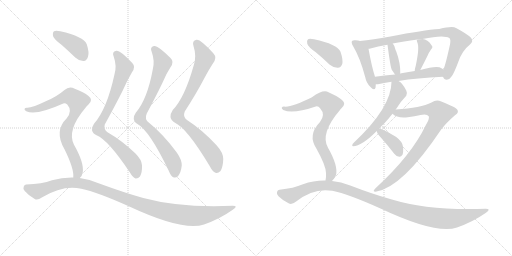
t = 0.00 s
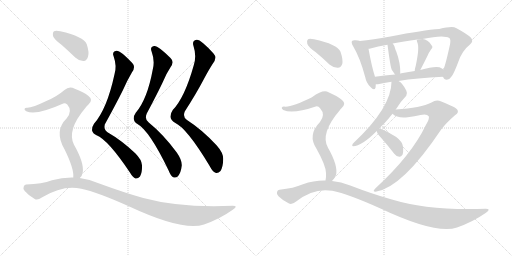
t = 2.72 s
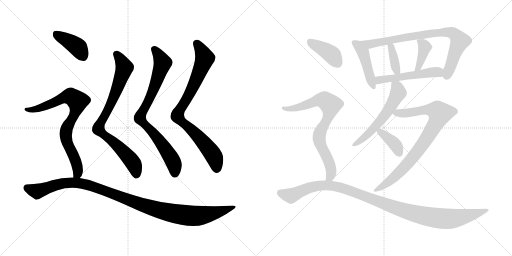
t = 5.43 s
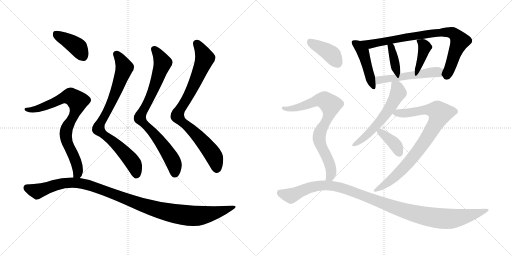
t = 8.15 s
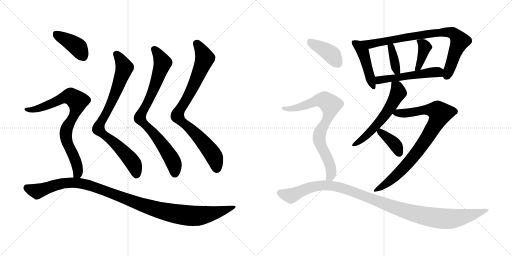
t = 10.86 s
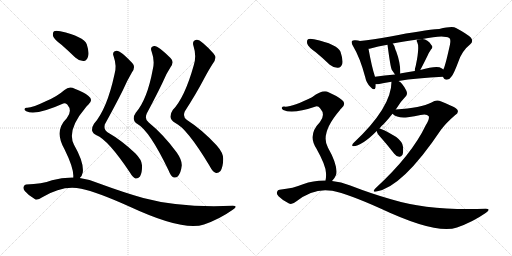
t = 13.58 s

The animated SVG that drew these frames (rendered in a browser with its animation timeline set to each time). Animation: 17 CSS @keyframes rules; one cycle of 13.58 s.

<svg version="1.1" viewBox="0 0 2048 1024" xmlns="http://www.w3.org/2000/svg">
  <g stroke="lightgray" stroke-dasharray="1,1" stroke-width="1" transform="scale(4, 4)">
    <line x1="0" y1="0" x2="256" y2="256"></line>
    <line x1="256" y1="0" x2="0" y2="256"></line>
    <line x1="128" y1="0" x2="128" y2="256"></line>
    <line x1="0" y1="128" x2="256" y2="128"></line>
    <line x1="256" y1="0" x2="512" y2="256"></line>
    <line x1="512" y1="0" x2="256" y2="256"></line>
    <line x1="384" y1="0" x2="384" y2="256"></line>
    <line x1="256" y1="128" x2="512" y2="128"></line>
  </g>
<g transform="scale(1, -1) translate(0, -850)">
   <style type="text/css">
    @keyframes keyframes0 {
      from {
       stroke: black;
       stroke-dashoffset: 831;
       stroke-width: 128;
       }
       73% {
       animation-timing-function: step-end;
       stroke: black;
       stroke-dashoffset: 0;
       stroke-width: 128;
       }
       to {
       stroke: black;
       stroke-width: 1024;
       }
       }
       #make-me-a-hanzi-animation-0 {
         animation: keyframes0 0.926270s both;
         animation-delay: 0.000000s;
         animation-timing-function: linear;
       }
    @keyframes keyframes1 {
      from {
       stroke: black;
       stroke-dashoffset: 826;
       stroke-width: 128;
       }
       73% {
       animation-timing-function: step-end;
       stroke: black;
       stroke-dashoffset: 0;
       stroke-width: 128;
       }
       to {
       stroke: black;
       stroke-width: 1024;
       }
       }
       #make-me-a-hanzi-animation-1 {
         animation: keyframes1 0.922201s both;
         animation-delay: 0.926270s;
         animation-timing-function: linear;
       }
    @keyframes keyframes2 {
      from {
       stroke: black;
       stroke-dashoffset: 849;
       stroke-width: 128;
       }
       73% {
       animation-timing-function: step-end;
       stroke: black;
       stroke-dashoffset: 0;
       stroke-width: 128;
       }
       to {
       stroke: black;
       stroke-width: 1024;
       }
       }
       #make-me-a-hanzi-animation-2 {
         animation: keyframes2 0.940918s both;
         animation-delay: 1.848470s;
         animation-timing-function: linear;
       }
    @keyframes keyframes3 {
      from {
       stroke: black;
       stroke-dashoffset: 401;
       stroke-width: 128;
       }
       57% {
       animation-timing-function: step-end;
       stroke: black;
       stroke-dashoffset: 0;
       stroke-width: 128;
       }
       to {
       stroke: black;
       stroke-width: 1024;
       }
       }
       #make-me-a-hanzi-animation-3 {
         animation: keyframes3 0.576335s both;
         animation-delay: 2.789388s;
         animation-timing-function: linear;
       }
    @keyframes keyframes4 {
      from {
       stroke: black;
       stroke-dashoffset: 801;
       stroke-width: 128;
       }
       72% {
       animation-timing-function: step-end;
       stroke: black;
       stroke-dashoffset: 0;
       stroke-width: 128;
       }
       to {
       stroke: black;
       stroke-width: 1024;
       }
       }
       #make-me-a-hanzi-animation-4 {
         animation: keyframes4 0.901855s both;
         animation-delay: 3.365723s;
         animation-timing-function: linear;
       }
    @keyframes keyframes5 {
      from {
       stroke: black;
       stroke-dashoffset: 1113;
       stroke-width: 128;
       }
       78% {
       animation-timing-function: step-end;
       stroke: black;
       stroke-dashoffset: 0;
       stroke-width: 128;
       }
       to {
       stroke: black;
       stroke-width: 1024;
       }
       }
       #make-me-a-hanzi-animation-5 {
         animation: keyframes5 1.155762s both;
         animation-delay: 4.267578s;
         animation-timing-function: linear;
       }
    @keyframes keyframes6 {
      from {
       stroke: black;
       stroke-dashoffset: 454;
       stroke-width: 128;
       }
       60% {
       animation-timing-function: step-end;
       stroke: black;
       stroke-dashoffset: 0;
       stroke-width: 128;
       }
       to {
       stroke: black;
       stroke-width: 1024;
       }
       }
       #make-me-a-hanzi-animation-6 {
         animation: keyframes6 0.619466s both;
         animation-delay: 5.423340s;
         animation-timing-function: linear;
       }
    @keyframes keyframes7 {
      from {
       stroke: black;
       stroke-dashoffset: 817;
       stroke-width: 128;
       }
       73% {
       animation-timing-function: step-end;
       stroke: black;
       stroke-dashoffset: 0;
       stroke-width: 128;
       }
       to {
       stroke: black;
       stroke-width: 1024;
       }
       }
       #make-me-a-hanzi-animation-7 {
         animation: keyframes7 0.914876s both;
         animation-delay: 6.042806s;
         animation-timing-function: linear;
       }
    @keyframes keyframes8 {
      from {
       stroke: black;
       stroke-dashoffset: 370;
       stroke-width: 128;
       }
       55% {
       animation-timing-function: step-end;
       stroke: black;
       stroke-dashoffset: 0;
       stroke-width: 128;
       }
       to {
       stroke: black;
       stroke-width: 1024;
       }
       }
       #make-me-a-hanzi-animation-8 {
         animation: keyframes8 0.551107s both;
         animation-delay: 6.957682s;
         animation-timing-function: linear;
       }
    @keyframes keyframes9 {
      from {
       stroke: black;
       stroke-dashoffset: 389;
       stroke-width: 128;
       }
       56% {
       animation-timing-function: step-end;
       stroke: black;
       stroke-dashoffset: 0;
       stroke-width: 128;
       }
       to {
       stroke: black;
       stroke-width: 1024;
       }
       }
       #make-me-a-hanzi-animation-9 {
         animation: keyframes9 0.566569s both;
         animation-delay: 7.508789s;
         animation-timing-function: linear;
       }
    @keyframes keyframes10 {
      from {
       stroke: black;
       stroke-dashoffset: 522;
       stroke-width: 128;
       }
       63% {
       animation-timing-function: step-end;
       stroke: black;
       stroke-dashoffset: 0;
       stroke-width: 128;
       }
       to {
       stroke: black;
       stroke-width: 1024;
       }
       }
       #make-me-a-hanzi-animation-10 {
         animation: keyframes10 0.674805s both;
         animation-delay: 8.075358s;
         animation-timing-function: linear;
       }
    @keyframes keyframes11 {
      from {
       stroke: black;
       stroke-dashoffset: 576;
       stroke-width: 128;
       }
       65% {
       animation-timing-function: step-end;
       stroke: black;
       stroke-dashoffset: 0;
       stroke-width: 128;
       }
       to {
       stroke: black;
       stroke-width: 1024;
       }
       }
       #make-me-a-hanzi-animation-11 {
         animation: keyframes11 0.718750s both;
         animation-delay: 8.750163s;
         animation-timing-function: linear;
       }
    @keyframes keyframes12 {
      from {
       stroke: black;
       stroke-dashoffset: 847;
       stroke-width: 128;
       }
       73% {
       animation-timing-function: step-end;
       stroke: black;
       stroke-dashoffset: 0;
       stroke-width: 128;
       }
       to {
       stroke: black;
       stroke-width: 1024;
       }
       }
       #make-me-a-hanzi-animation-12 {
         animation: keyframes12 0.939290s both;
         animation-delay: 9.468913s;
         animation-timing-function: linear;
       }
    @keyframes keyframes13 {
      from {
       stroke: black;
       stroke-dashoffset: 374;
       stroke-width: 128;
       }
       55% {
       animation-timing-function: step-end;
       stroke: black;
       stroke-dashoffset: 0;
       stroke-width: 128;
       }
       to {
       stroke: black;
       stroke-width: 1024;
       }
       }
       #make-me-a-hanzi-animation-13 {
         animation: keyframes13 0.554362s both;
         animation-delay: 10.408203s;
         animation-timing-function: linear;
       }
    @keyframes keyframes14 {
      from {
       stroke: black;
       stroke-dashoffset: 400;
       stroke-width: 128;
       }
       57% {
       animation-timing-function: step-end;
       stroke: black;
       stroke-dashoffset: 0;
       stroke-width: 128;
       }
       to {
       stroke: black;
       stroke-width: 1024;
       }
       }
       #make-me-a-hanzi-animation-14 {
         animation: keyframes14 0.575521s both;
         animation-delay: 10.962565s;
         animation-timing-function: linear;
       }
    @keyframes keyframes15 {
      from {
       stroke: black;
       stroke-dashoffset: 778;
       stroke-width: 128;
       }
       72% {
       animation-timing-function: step-end;
       stroke: black;
       stroke-dashoffset: 0;
       stroke-width: 128;
       }
       to {
       stroke: black;
       stroke-width: 1024;
       }
       }
       #make-me-a-hanzi-animation-15 {
         animation: keyframes15 0.883138s both;
         animation-delay: 11.538086s;
         animation-timing-function: linear;
       }
    @keyframes keyframes16 {
      from {
       stroke: black;
       stroke-dashoffset: 1115;
       stroke-width: 128;
       }
       78% {
       animation-timing-function: step-end;
       stroke: black;
       stroke-dashoffset: 0;
       stroke-width: 128;
       }
       to {
       stroke: black;
       stroke-width: 1024;
       }
       }
       #make-me-a-hanzi-animation-16 {
         animation: keyframes16 1.157389s both;
         animation-delay: 12.421224s;
         animation-timing-function: linear;
       }
</style>
<path d="M 458 553 Q 428 414 376 355 Q 367 342 368 329 Q 371 316 386 309 Q 432 291 519 161 Q 532 139 542 136 Q 552 135 560 144 Q 569 160 568 189 Q 567 211 541 237 Q 486 289 430 321 Q 414 331 419 352 Q 462 430 491 488 Q 510 531 528 561 Q 544 583 529 598 Q 480 650 465 647 Q 446 643 455 623 Q 468 586 458 553 Z" fill="lightgray"></path> 
<path d="M 611 572 Q 589 452 543 399 Q 534 386 535 375 Q 536 362 550 354 Q 598 327 674 169 Q 684 144 693 141 Q 703 137 712 145 Q 724 160 727 188 Q 728 210 707 240 Q 653 313 595 360 Q 577 373 587 396 Q 624 465 649 517 Q 665 556 682 581 Q 698 603 682 618 Q 630 670 616 666 Q 598 662 607 642 Q 620 606 611 572 Z" fill="lightgray"></path> 
<path d="M 775 589 Q 739 460 691 410 Q 681 395 682 382 Q 683 369 700 359 Q 748 337 838 187 Q 851 162 862 159 Q 872 156 882 166 Q 892 182 893 214 Q 893 239 867 268 Q 809 331 748 370 Q 730 382 739 404 Q 784 474 813 529 Q 834 569 851 595 Q 870 619 854 636 Q 802 694 786 691 Q 767 687 774 666 Q 787 626 775 589 Z" fill="lightgray"></path> 
<path d="M 247 670 Q 272 648 301 620 Q 317 605 335 606 Q 347 607 352 623 Q 358 639 347 673 Q 335 704 241 725 Q 223 729 216 725 Q 210 721 212 706 Q 216 693 247 670 Z" fill="lightgray"></path> 
<path d="M 319 138 Q 328 145 331 160 Q 337 199 296 271 Q 266 329 342 419 Q 346 426 353 431 Q 375 450 354 466 Q 335 482 299 495 Q 277 508 258 490 Q 227 463 183 445 Q 126 417 107 419 Q 100 419 98 414 Q 97 410 105 405 Q 145 387 253 436 Q 260 440 269 432 Q 291 407 267 377 Q 215 326 258 253 Q 297 174 293 140 C 294 110 302 113 319 138 Z" fill="lightgray"></path> 
<path d="M 293 140 Q 250 141 208 129 Q 168 114 105 112 Q 98 112 95 104 Q 91 97 99 86 Q 115 67 139 54 Q 149 47 169 61 Q 253 112 325 95 Q 388 82 515 25 Q 734 -77 816 -48 Q 879 -26 931 11 Q 955 27 931 27 Q 721 18 573 58 Q 495 80 397 116 Q 358 134 319 138 L 293 140 Z" fill="lightgray"></path> 
<path d="M 1440 686 Q 1433 689 1422 689 Q 1412 690 1408 686 Q 1404 680 1412 666 Q 1440 620 1461 541 Q 1465 519 1481 503 Q 1497 485 1502 499 Q 1503 506 1503 513 L 1500 543 Q 1487 582 1474 655 C 1470 677 1469 677 1440 686 Z" fill="lightgray"></path> 
<path d="M 1772 543 Q 1776 531 1787 531 Q 1799 532 1806 544 Q 1815 554 1833 602 Q 1848 647 1880 672 Q 1896 685 1883 700 Q 1867 715 1824 738 Q 1811 747 1757 734 Q 1694 730 1562 704 Q 1490 691 1440 686 C 1410 683 1445 648 1474 655 Q 1478 655 1482 656 Q 1510 665 1550 671 L 1571 676 Q 1613 685 1670 692 L 1690 694 Q 1775 712 1797 698 Q 1804 694 1800 672 Q 1782 590 1774 573 Q 1773 573 1773 572 C 1764 550 1764 550 1772 543 Z" fill="lightgray"></path> 
<path d="M 1600 556 Q 1600 557 1601 559 Q 1602 598 1585 644 Q 1582 650 1580 657 Q 1577 669 1571 676 C 1553 700 1546 701 1550 671 Q 1562 580 1567 571 L 1580 552 C 1594 532 1594 532 1600 556 Z" fill="lightgray"></path> 
<path d="M 1681 570 Q 1691 588 1711 629 Q 1715 639 1724 652 Q 1734 662 1726 669 Q 1711 693 1690 694 L 1670 692 Q 1664 689 1669 681 Q 1679 662 1663 587 Q 1659 575 1659 566 C 1657 536 1667 544 1681 570 Z" fill="lightgray"></path> 
<path d="M 1594 526 Q 1666 538 1772 543 C 1802 544 1797 555 1773 572 Q 1769 575 1766 577 Q 1750 589 1681 570 L 1659 566 Q 1628 562 1600 556 L 1580 552 Q 1537 549 1500 543 C 1470 538 1473 513 1503 513 Q 1507 513 1512 513 Q 1534 519 1566 523 L 1594 526 Z" fill="lightgray"></path> 
<path d="M 1583 412 Q 1604 446 1625 467 Q 1631 476 1625 488 Q 1610 518 1594 526 C 1569 543 1567 545 1566 523 Q 1566 421 1415 279 Q 1409 275 1409 269 Q 1408 265 1413 265 Q 1446 265 1507 326 L 1518 336 Q 1525 346 1536 355 Q 1555 376 1570 395 L 1583 412 Z" fill="lightgray"></path> 
<path d="M 1570 395 Q 1589 376 1631 381 Q 1659 385 1682 390 Q 1707 396 1715 385 Q 1719 375 1703 349 Q 1646 229 1501 96 Q 1488 83 1502 83 Q 1608 98 1764 331 Q 1785 359 1820 389 Q 1836 399 1830 410 Q 1829 419 1765 444 Q 1746 454 1726 440 Q 1684 419 1583 412 C 1553 410 1548 409 1570 395 Z" fill="lightgray"></path> 
<path d="M 1507 326 Q 1507 317 1525 298 Q 1550 270 1577 235 Q 1584 225 1597 223 Q 1604 222 1610 231 Q 1614 241 1612 263 Q 1611 282 1585 302 Q 1530 335 1518 336 C 1504 339 1504 339 1507 326 Z" fill="lightgray"></path> 
<path d="M 1263 641 Q 1290 619 1319 591 Q 1335 578 1352 579 Q 1364 580 1369 594 Q 1373 610 1362 643 Q 1350 673 1256 693 Q 1238 697 1232 693 Q 1226 689 1229 675 Q 1233 662 1263 641 Z" fill="lightgray"></path> 
<path d="M 1328 126 Q 1338 135 1344 150 Q 1353 187 1312 259 Q 1279 316 1360 410 Q 1361 414 1365 416 Q 1387 435 1368 450 Q 1349 466 1314 481 Q 1293 494 1248 461 Q 1164 419 1136 424 Q 1129 424 1127 419 Q 1126 415 1133 410 Q 1170 392 1263 424 Q 1273 427 1281 416 Q 1303 392 1280 362 Q 1229 310 1266 255 Q 1303 189 1304 158 Q 1305 139 1302 128 C 1298 98 1309 103 1328 126 Z" fill="lightgray"></path> 
<path d="M 1302 128 Q 1256 129 1212 113 Q 1175 97 1118 91 Q 1111 91 1108 82 Q 1105 75 1114 65 Q 1132 47 1156 36 Q 1168 30 1186 45 Q 1255 100 1329 87 Q 1393 74 1522 16 Q 1745 -89 1828 -60 Q 1891 -38 1944 -1 Q 1966 15 1943 15 Q 1718 6 1564 53 Q 1489 74 1401 108 Q 1364 123 1328 126 L 1302 128 Z" fill="lightgray"></path> 
      <clipPath id="make-me-a-hanzi-clip-0">
      <path d="M 458 553 Q 428 414 376 355 Q 367 342 368 329 Q 371 316 386 309 Q 432 291 519 161 Q 532 139 542 136 Q 552 135 560 144 Q 569 160 568 189 Q 567 211 541 237 Q 486 289 430 321 Q 414 331 419 352 Q 462 430 491 488 Q 510 531 528 561 Q 544 583 529 598 Q 480 650 465 647 Q 446 643 455 623 Q 468 586 458 553 Z" fill="lightgray"></path>
      </clipPath>
      <path clip-path="url(#make-me-a-hanzi-clip-0)" d="M 466 633 L 498 580 L 452 454 L 401 358 L 394 333 L 515 221 L 535 194 L 545 149 " fill="none" id="make-me-a-hanzi-animation-0" stroke-dasharray="703 1406" stroke-linecap="round"></path>

      <clipPath id="make-me-a-hanzi-clip-1">
      <path d="M 611 572 Q 589 452 543 399 Q 534 386 535 375 Q 536 362 550 354 Q 598 327 674 169 Q 684 144 693 141 Q 703 137 712 145 Q 724 160 727 188 Q 728 210 707 240 Q 653 313 595 360 Q 577 373 587 396 Q 624 465 649 517 Q 665 556 682 581 Q 698 603 682 618 Q 630 670 616 666 Q 598 662 607 642 Q 620 606 611 572 Z" fill="lightgray"></path>
      </clipPath>
      <path clip-path="url(#make-me-a-hanzi-clip-1)" d="M 618 652 L 651 600 L 610 483 L 560 376 L 635 291 L 670 242 L 691 206 L 700 156 " fill="none" id="make-me-a-hanzi-animation-1" stroke-dasharray="698 1396" stroke-linecap="round"></path>

      <clipPath id="make-me-a-hanzi-clip-2">
      <path d="M 775 589 Q 739 460 691 410 Q 681 395 682 382 Q 683 369 700 359 Q 748 337 838 187 Q 851 162 862 159 Q 872 156 882 166 Q 892 182 893 214 Q 893 239 867 268 Q 809 331 748 370 Q 730 382 739 404 Q 784 474 813 529 Q 834 569 851 595 Q 870 619 854 636 Q 802 694 786 691 Q 767 687 774 666 Q 787 626 775 589 Z" fill="lightgray"></path>
      </clipPath>
      <path clip-path="url(#make-me-a-hanzi-clip-2)" d="M 787 675 L 820 618 L 782 524 L 744 448 L 718 410 L 710 384 L 776 322 L 837 252 L 857 222 L 867 175 " fill="none" id="make-me-a-hanzi-animation-2" stroke-dasharray="721 1442" stroke-linecap="round"></path>

      <clipPath id="make-me-a-hanzi-clip-3">
      <path d="M 247 670 Q 272 648 301 620 Q 317 605 335 606 Q 347 607 352 623 Q 358 639 347 673 Q 335 704 241 725 Q 223 729 216 725 Q 210 721 212 706 Q 216 693 247 670 Z" fill="lightgray"></path>
      </clipPath>
      <path clip-path="url(#make-me-a-hanzi-clip-3)" d="M 223 716 L 313 659 L 332 626 " fill="none" id="make-me-a-hanzi-animation-3" stroke-dasharray="273 546" stroke-linecap="round"></path>

      <clipPath id="make-me-a-hanzi-clip-4">
      <path d="M 319 138 Q 328 145 331 160 Q 337 199 296 271 Q 266 329 342 419 Q 346 426 353 431 Q 375 450 354 466 Q 335 482 299 495 Q 277 508 258 490 Q 227 463 183 445 Q 126 417 107 419 Q 100 419 98 414 Q 97 410 105 405 Q 145 387 253 436 Q 260 440 269 432 Q 291 407 267 377 Q 215 326 258 253 Q 297 174 293 140 C 294 110 302 113 319 138 Z" fill="lightgray"></path>
      </clipPath>
      <path clip-path="url(#make-me-a-hanzi-clip-4)" d="M 105 412 L 153 415 L 270 464 L 294 459 L 310 445 L 304 405 L 270 345 L 263 313 L 268 284 L 303 207 L 311 175 L 312 159 L 300 144 " fill="none" id="make-me-a-hanzi-animation-4" stroke-dasharray="673 1346" stroke-linecap="round"></path>

      <clipPath id="make-me-a-hanzi-clip-5">
      <path d="M 293 140 Q 250 141 208 129 Q 168 114 105 112 Q 98 112 95 104 Q 91 97 99 86 Q 115 67 139 54 Q 149 47 169 61 Q 253 112 325 95 Q 388 82 515 25 Q 734 -77 816 -48 Q 879 -26 931 11 Q 955 27 931 27 Q 721 18 573 58 Q 495 80 397 116 Q 358 134 319 138 L 293 140 Z" fill="lightgray"></path>
      </clipPath>
      <path clip-path="url(#make-me-a-hanzi-clip-5)" d="M 108 98 L 151 86 L 246 116 L 298 120 L 335 115 L 618 14 L 772 -14 L 824 -9 L 935 19 " fill="none" id="make-me-a-hanzi-animation-5" stroke-dasharray="985 1970" stroke-linecap="round"></path>

      <clipPath id="make-me-a-hanzi-clip-6">
      <path d="M 1440 686 Q 1433 689 1422 689 Q 1412 690 1408 686 Q 1404 680 1412 666 Q 1440 620 1461 541 Q 1465 519 1481 503 Q 1497 485 1502 499 Q 1503 506 1503 513 L 1500 543 Q 1487 582 1474 655 C 1470 677 1469 677 1440 686 Z" fill="lightgray"></path>
      </clipPath>
      <path clip-path="url(#make-me-a-hanzi-clip-6)" d="M 1416 681 L 1434 668 L 1453 642 L 1492 504 " fill="none" id="make-me-a-hanzi-animation-6" stroke-dasharray="326 652" stroke-linecap="round"></path>

      <clipPath id="make-me-a-hanzi-clip-7">
      <path d="M 1772 543 Q 1776 531 1787 531 Q 1799 532 1806 544 Q 1815 554 1833 602 Q 1848 647 1880 672 Q 1896 685 1883 700 Q 1867 715 1824 738 Q 1811 747 1757 734 Q 1694 730 1562 704 Q 1490 691 1440 686 C 1410 683 1445 648 1474 655 Q 1478 655 1482 656 Q 1510 665 1550 671 L 1571 676 Q 1613 685 1670 692 L 1690 694 Q 1775 712 1797 698 Q 1804 694 1800 672 Q 1782 590 1774 573 Q 1773 573 1773 572 C 1764 550 1764 550 1772 543 Z" fill="lightgray"></path>
      </clipPath>
      <path clip-path="url(#make-me-a-hanzi-clip-7)" d="M 1447 682 L 1478 673 L 1707 714 L 1770 722 L 1812 717 L 1832 699 L 1838 683 L 1787 546 " fill="none" id="make-me-a-hanzi-animation-7" stroke-dasharray="689 1378" stroke-linecap="round"></path>

      <clipPath id="make-me-a-hanzi-clip-8">
      <path d="M 1600 556 Q 1600 557 1601 559 Q 1602 598 1585 644 Q 1582 650 1580 657 Q 1577 669 1571 676 C 1553 700 1546 701 1550 671 Q 1562 580 1567 571 L 1580 552 C 1594 532 1594 532 1600 556 Z" fill="lightgray"></path>
      </clipPath>
      <path clip-path="url(#make-me-a-hanzi-clip-8)" d="M 1567 668 L 1564 658 L 1582 583 L 1594 560 " fill="none" id="make-me-a-hanzi-animation-8" stroke-dasharray="242 484" stroke-linecap="round"></path>

      <clipPath id="make-me-a-hanzi-clip-9">
      <path d="M 1681 570 Q 1691 588 1711 629 Q 1715 639 1724 652 Q 1734 662 1726 669 Q 1711 693 1690 694 L 1670 692 Q 1664 689 1669 681 Q 1679 662 1663 587 Q 1659 575 1659 566 C 1657 536 1667 544 1681 570 Z" fill="lightgray"></path>
      </clipPath>
      <path clip-path="url(#make-me-a-hanzi-clip-9)" d="M 1676 686 L 1692 674 L 1699 659 L 1677 589 L 1664 570 " fill="none" id="make-me-a-hanzi-animation-9" stroke-dasharray="261 522" stroke-linecap="round"></path>

      <clipPath id="make-me-a-hanzi-clip-10">
      <path d="M 1594 526 Q 1666 538 1772 543 C 1802 544 1797 555 1773 572 Q 1769 575 1766 577 Q 1750 589 1681 570 L 1659 566 Q 1628 562 1600 556 L 1580 552 Q 1537 549 1500 543 C 1470 538 1473 513 1503 513 Q 1507 513 1512 513 Q 1534 519 1566 523 L 1594 526 Z" fill="lightgray"></path>
      </clipPath>
      <path clip-path="url(#make-me-a-hanzi-clip-10)" d="M 1508 521 L 1517 530 L 1534 534 L 1696 557 L 1752 562 L 1763 551 " fill="none" id="make-me-a-hanzi-animation-10" stroke-dasharray="394 788" stroke-linecap="round"></path>

      <clipPath id="make-me-a-hanzi-clip-11">
      <path d="M 1583 412 Q 1604 446 1625 467 Q 1631 476 1625 488 Q 1610 518 1594 526 C 1569 543 1567 545 1566 523 Q 1566 421 1415 279 Q 1409 275 1409 269 Q 1408 265 1413 265 Q 1446 265 1507 326 L 1518 336 Q 1525 346 1536 355 Q 1555 376 1570 395 L 1583 412 Z" fill="lightgray"></path>
      </clipPath>
      <path clip-path="url(#make-me-a-hanzi-clip-11)" d="M 1574 517 L 1589 500 L 1593 480 L 1556 413 L 1476 316 L 1416 272 " fill="none" id="make-me-a-hanzi-animation-11" stroke-dasharray="448 896" stroke-linecap="round"></path>

      <clipPath id="make-me-a-hanzi-clip-12">
      <path d="M 1570 395 Q 1589 376 1631 381 Q 1659 385 1682 390 Q 1707 396 1715 385 Q 1719 375 1703 349 Q 1646 229 1501 96 Q 1488 83 1502 83 Q 1608 98 1764 331 Q 1785 359 1820 389 Q 1836 399 1830 410 Q 1829 419 1765 444 Q 1746 454 1726 440 Q 1684 419 1583 412 C 1553 410 1548 409 1570 395 Z" fill="lightgray"></path>
      </clipPath>
      <path clip-path="url(#make-me-a-hanzi-clip-12)" d="M 1579 395 L 1720 412 L 1749 407 L 1760 397 L 1721 318 L 1650 218 L 1566 131 L 1506 90 " fill="none" id="make-me-a-hanzi-animation-12" stroke-dasharray="719 1438" stroke-linecap="round"></path>

      <clipPath id="make-me-a-hanzi-clip-13">
      <path d="M 1507 326 Q 1507 317 1525 298 Q 1550 270 1577 235 Q 1584 225 1597 223 Q 1604 222 1610 231 Q 1614 241 1612 263 Q 1611 282 1585 302 Q 1530 335 1518 336 C 1504 339 1504 339 1507 326 Z" fill="lightgray"></path>
      </clipPath>
      <path clip-path="url(#make-me-a-hanzi-clip-13)" d="M 1518 325 L 1576 278 L 1596 239 " fill="none" id="make-me-a-hanzi-animation-13" stroke-dasharray="246 492" stroke-linecap="round"></path>

      <clipPath id="make-me-a-hanzi-clip-14">
      <path d="M 1263 641 Q 1290 619 1319 591 Q 1335 578 1352 579 Q 1364 580 1369 594 Q 1373 610 1362 643 Q 1350 673 1256 693 Q 1238 697 1232 693 Q 1226 689 1229 675 Q 1233 662 1263 641 Z" fill="lightgray"></path>
      </clipPath>
      <path clip-path="url(#make-me-a-hanzi-clip-14)" d="M 1239 685 L 1320 638 L 1350 598 " fill="none" id="make-me-a-hanzi-animation-14" stroke-dasharray="272 544" stroke-linecap="round"></path>

      <clipPath id="make-me-a-hanzi-clip-15">
      <path d="M 1328 126 Q 1338 135 1344 150 Q 1353 187 1312 259 Q 1279 316 1360 410 Q 1361 414 1365 416 Q 1387 435 1368 450 Q 1349 466 1314 481 Q 1293 494 1248 461 Q 1164 419 1136 424 Q 1129 424 1127 419 Q 1126 415 1133 410 Q 1170 392 1263 424 Q 1273 427 1281 416 Q 1303 392 1280 362 Q 1229 310 1266 255 Q 1303 189 1304 158 Q 1305 139 1302 128 C 1298 98 1309 103 1328 126 Z" fill="lightgray"></path>
      </clipPath>
      <path clip-path="url(#make-me-a-hanzi-clip-15)" d="M 1134 417 L 1183 417 L 1286 451 L 1307 444 L 1323 430 L 1318 397 L 1278 316 L 1276 296 L 1322 184 L 1325 158 L 1321 143 L 1309 134 " fill="none" id="make-me-a-hanzi-animation-15" stroke-dasharray="650 1300" stroke-linecap="round"></path>

      <clipPath id="make-me-a-hanzi-clip-16">
      <path d="M 1302 128 Q 1256 129 1212 113 Q 1175 97 1118 91 Q 1111 91 1108 82 Q 1105 75 1114 65 Q 1132 47 1156 36 Q 1168 30 1186 45 Q 1255 100 1329 87 Q 1393 74 1522 16 Q 1745 -89 1828 -60 Q 1891 -38 1944 -1 Q 1966 15 1943 15 Q 1718 6 1564 53 Q 1489 74 1401 108 Q 1364 123 1328 126 L 1302 128 Z" fill="lightgray"></path>
      </clipPath>
      <path clip-path="url(#make-me-a-hanzi-clip-16)" d="M 1121 78 L 1163 67 L 1253 104 L 1333 107 L 1402 87 L 1607 10 L 1712 -17 L 1813 -24 L 1947 7 " fill="none" id="make-me-a-hanzi-animation-16" stroke-dasharray="987 1974" stroke-linecap="round"></path>

</g>
</svg>
